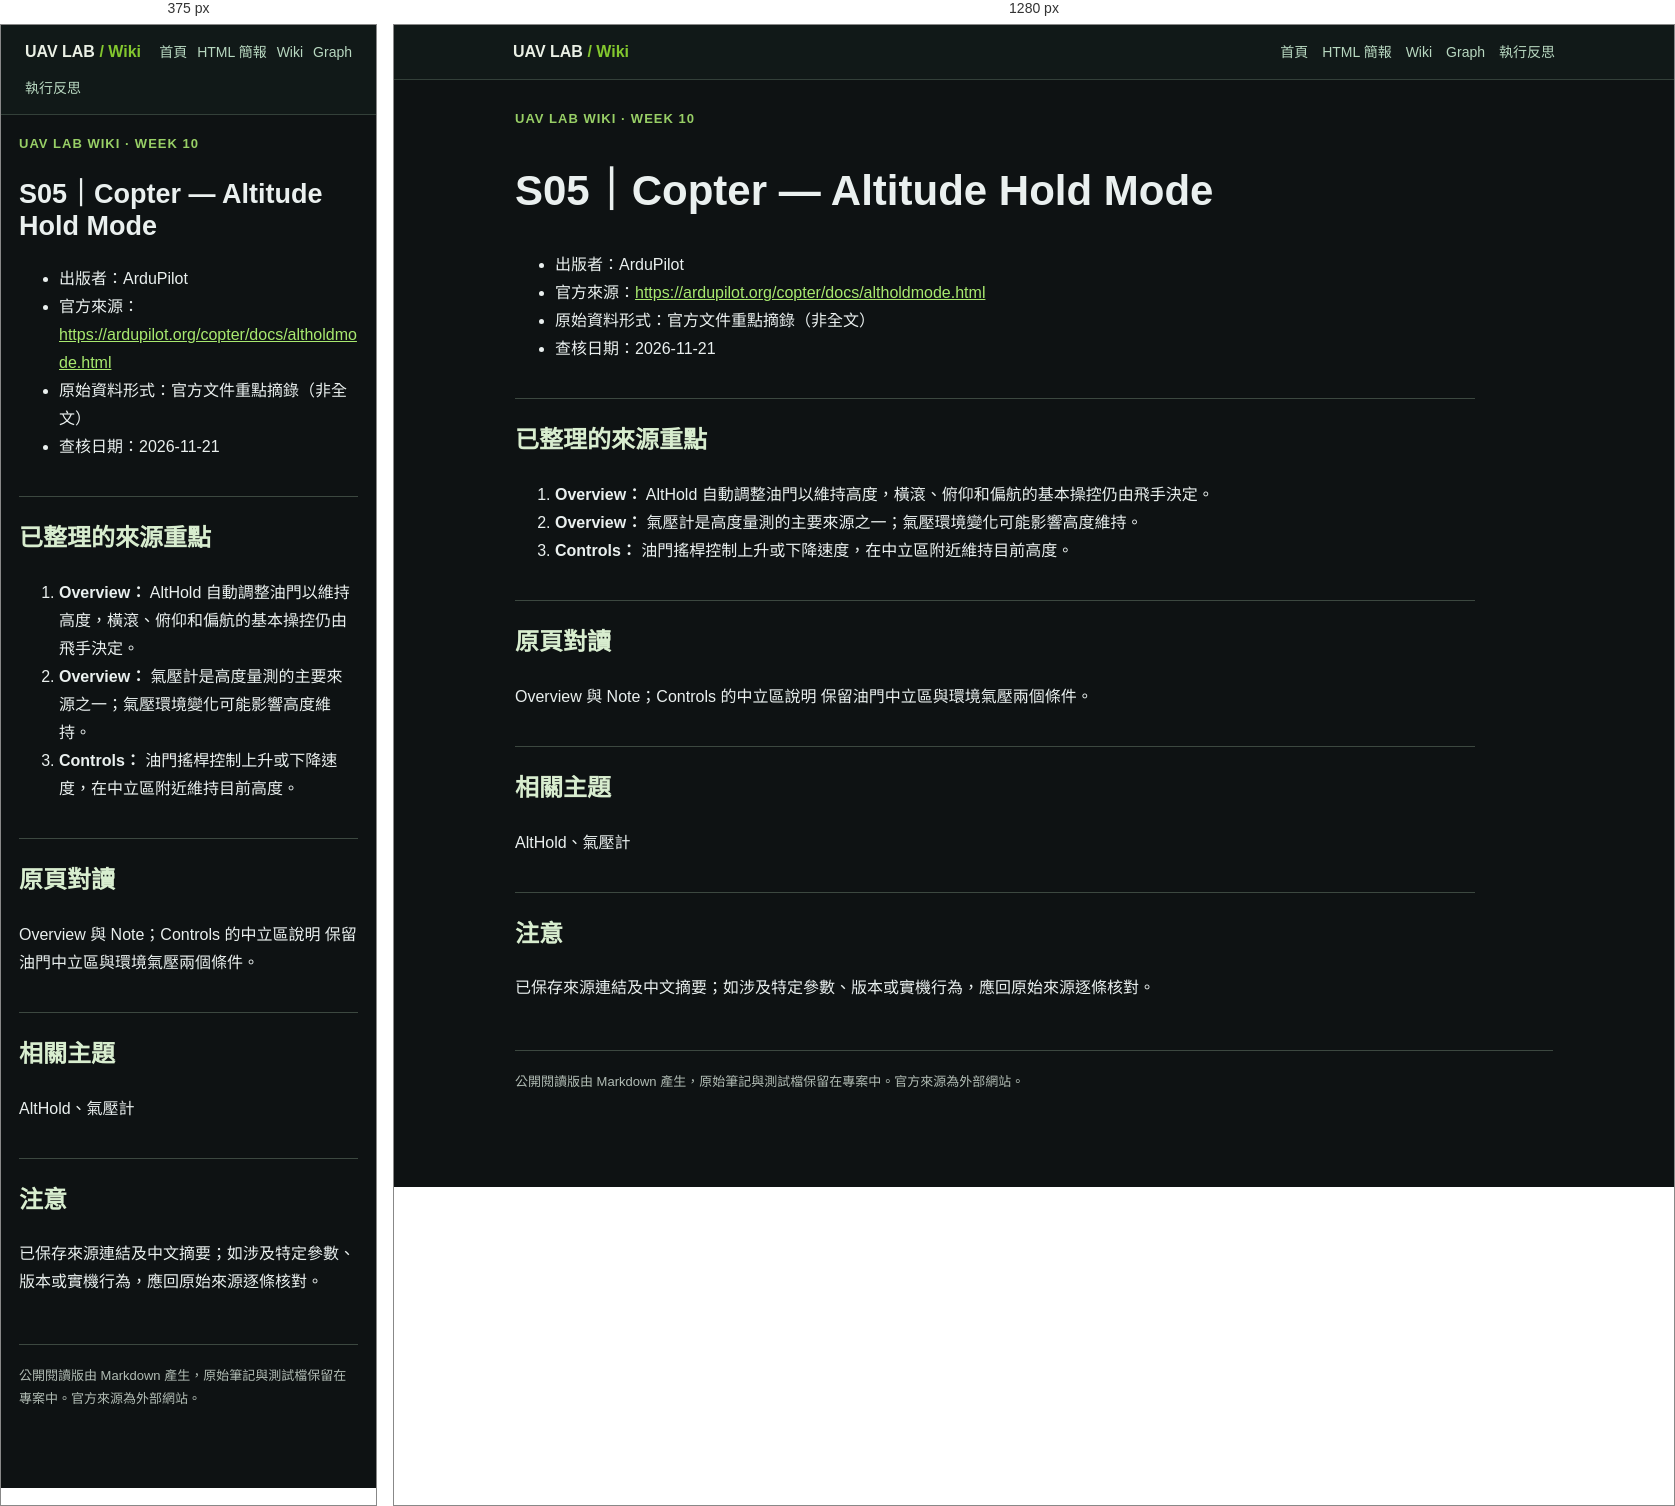
Rendered at 375 px and 1280 px, left to right.

<!-- file: S05.html -->
<!doctype html><html lang="zh-Hant"><head><meta charset="utf-8"><meta name="viewport" content="width=device-width,initial-scale=1"><meta name="color-scheme" content="dark"><title>S05｜UAV LLM Wiki</title><link rel="stylesheet" href="../../site.css"></head><body><header class="top"><nav class="top-inner"><a class="brand-home" href="../../index.html" aria-label="UAV LAB Wiki，返回網站首頁" title="返回網站首頁"><strong>UAV LAB <span style="color:#83c72e">/ Wiki</span></strong></a><a href="../../index.html">首頁</a><a href="../../slides/deck.html?v=20261122-home-v4">HTML 簡報</a><a href="../../wiki/index.html">Wiki</a><a href="../../workflow-view.html">Graph</a><a href="../../verification-view.html">執行反思</a></nav></header><main class="wrap"><div class="eyebrow">UAV LAB WIKI · WEEK 10</div><article class="md"><h1>S05｜Copter — Altitude Hold Mode</h1>
<ul>
<li>出版者：ArduPilot</li>
<li>官方來源：<a href="https://ardupilot.org/copter/docs/altholdmode.html">https://ardupilot.org/copter/docs/altholdmode.html</a></li>
<li>原始資料形式：官方文件重點摘錄（非全文）</li>
<li>查核日期：2026-11-21</li>
</ul>
<h2>已整理的來源重點</h2>
<ol>
<li><strong>Overview：</strong> AltHold 自動調整油門以維持高度，橫滾、俯仰和偏航的基本操控仍由飛手決定。</li>
<li><strong>Overview：</strong> 氣壓計是高度量測的主要來源之一；氣壓環境變化可能影響高度維持。</li>
<li><strong>Controls：</strong> 油門搖桿控制上升或下降速度，在中立區附近維持目前高度。</li>
</ol>
<h2>原頁對讀</h2>
<p>Overview 與 Note；Controls 的中立區說明
保留油門中立區與環境氣壓兩個條件。</p>
<h2>相關主題</h2>
<p>AltHold、氣壓計</p>
<h2>注意</h2>
<p>已保存來源連結及中文摘要；如涉及特定參數、版本或實機行為，應回原始來源逐條核對。</p>
</article><p class="small" style="margin-top:48px;border-top:1px solid #3c4840;padding-top:20px">公開閱讀版由 Markdown 產生，原始筆記與測試檔保留在專案中。官方來源為外部網站。</p></main></body></html>

/* @media block from site.css */
@media(max-width:620px){.wrap{padding:18px 18px 64px}.grid{grid-template-columns:1fr}.top-inner{gap:10px}.hero{padding-top:24px}}